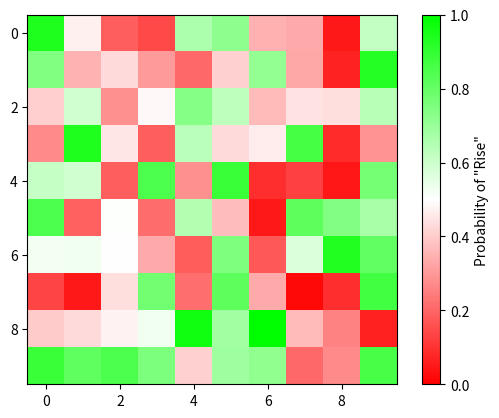

This figure's Python source:
import matplotlib.pyplot as plt
import numpy as np
from matplotlib.colors import LinearSegmentedColormap, TwoSlopeNorm

# Create a custom colormap: Red (low) -> White (middle) -> Green (high)
colors = [(1, 0, 0), (1, 1, 1), (0, 1, 0)]  # Red -> White -> Green
cmap = LinearSegmentedColormap.from_list("RedWhiteGreen", colors, N=256)

# Generate example data between 0 and 1
data = np.random.rand(10, 10)  # Values between 0 and 1

# Use TwoSlopeNorm to center the color at 0.5
norm = TwoSlopeNorm(vmin=0.0, vcenter=0.5, vmax=1.0)

# Plot the data
fig, ax = plt.subplots()
cax = ax.imshow(data, cmap=cmap, norm=norm)

# Add colorbar
cbar = fig.colorbar(cax, ax=ax)
cbar.set_label('Probability of "Rise"')

plt.show()


# plt.savefig(f"{FIGURE_PATH}/colorbar.png")
